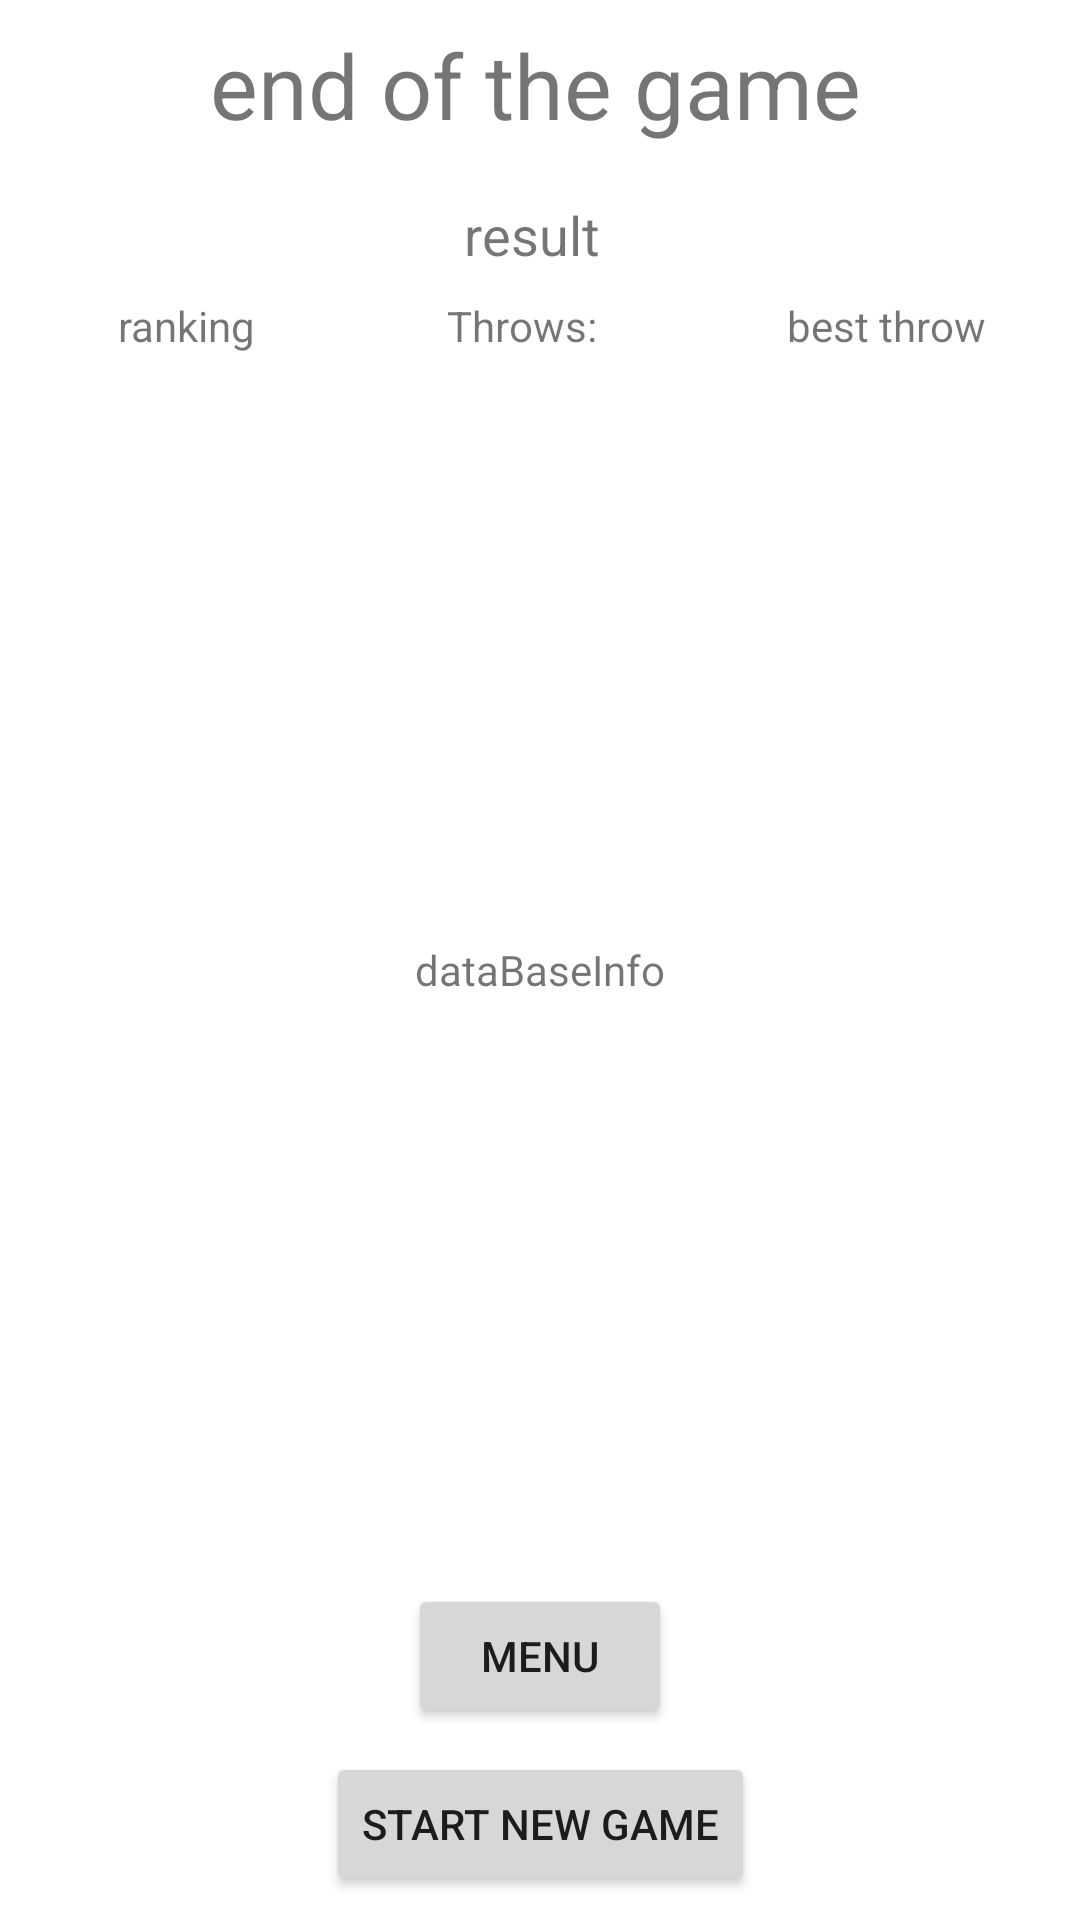

The Android layout XML behind this screen, and the referenced resources:
<!-- AndroidManifest.xml: application theme Theme.DartsApp -->
<!-- res/layout/activity_results.xml -->
<?xml version="1.0" encoding="utf-8"?>
<androidx.constraintlayout.widget.ConstraintLayout xmlns:android="http://schemas.android.com/apk/res/android"
    xmlns:app="http://schemas.android.com/apk/res-auto"
    xmlns:tools="http://schemas.android.com/tools"
    android:layout_width="match_parent"
    android:layout_height="match_parent"
    tools:context=".Results">

    <TextView
        android:id="@+id/endOfTheGame"
        android:layout_width="220dp"
        android:layout_height="42dp"
        android:layout_marginTop="8dp"
        android:text="@string/end_of_the_game"
        android:textSize="30sp"
        app:layout_constraintEnd_toEndOf="parent"
        app:layout_constraintHorizontal_bias="0.5"
        app:layout_constraintStart_toStartOf="parent"
        app:layout_constraintTop_toTopOf="parent" />

    <TextView
        android:id="@+id/results"
        android:layout_width="49dp"
        android:layout_height="25dp"
        android:layout_marginTop="16dp"
        android:text="@string/results"
        android:textSize="18sp"
        app:layout_constraintEnd_toEndOf="parent"
        app:layout_constraintHorizontal_bias="0.497"
        app:layout_constraintStart_toStartOf="parent"
        app:layout_constraintTop_toBottomOf="@+id/endOfTheGame" />

    <TextView
        android:id="@+id/fourthPlayerName"
        android:layout_width="wrap_content"
        android:layout_height="wrap_content"
        android:layout_marginTop="8dp"
        android:text="@string/fourthplayername"
        android:visibility="gone"
        app:layout_constraintStart_toStartOf="@+id/thirdPlayerName"
        app:layout_constraintTop_toBottomOf="@+id/thirdPlayerName" />

    <TextView
        android:id="@+id/thirdPlayerName"
        android:layout_width="wrap_content"
        android:layout_height="wrap_content"
        android:layout_marginTop="8dp"
        android:text="@string/thirdplayername"
        android:visibility="gone"
        app:layout_constraintStart_toStartOf="@+id/firstPlayerName"
        app:layout_constraintTop_toBottomOf="@+id/secondPlayerName" />

    <TextView
        android:id="@+id/secondPlayerName"
        android:layout_width="wrap_content"
        android:layout_height="wrap_content"
        android:layout_marginTop="8dp"
        android:text="@string/secondplayername"
        android:visibility="gone"
        app:layout_constraintStart_toStartOf="@+id/firstPlayerName"
        app:layout_constraintTop_toBottomOf="@+id/firstPlayerName" />

    <TextView
        android:id="@+id/firstPlayerName"
        android:layout_width="wrap_content"
        android:layout_height="wrap_content"
        android:text="@string/firstplayername"
        android:visibility="gone"
        app:layout_constraintStart_toStartOf="@+id/ranking"
        app:layout_constraintTop_toTopOf="@+id/numberOfThrowsPlayer1" />

    <TextView
        android:id="@+id/ranking"
        android:layout_width="wrap_content"
        android:layout_height="wrap_content"
        android:layout_marginStart="8dp"
        android:layout_marginTop="8dp"
        android:text="@string/ranking"
        app:layout_constraintEnd_toStartOf="@+id/numberOfThrows"
        app:layout_constraintHorizontal_bias="0.5"
        app:layout_constraintStart_toStartOf="parent"
        app:layout_constraintTop_toBottomOf="@+id/results" />

    <TextView
        android:id="@+id/numberOfThrows"
        android:layout_width="wrap_content"
        android:layout_height="wrap_content"
        android:layout_marginStart="32dp"
        android:text="@string/numberThrows"
        app:layout_constraintEnd_toStartOf="@+id/highestScoreInOneThrow"
        app:layout_constraintHorizontal_bias="0.5"
        app:layout_constraintStart_toEndOf="@+id/ranking"
        app:layout_constraintTop_toTopOf="@+id/ranking" />

    <TextView
        android:id="@+id/highestScoreInOneThrow"
        android:layout_width="wrap_content"
        android:layout_height="wrap_content"
        android:layout_marginStart="32dp"
        android:text="@string/best_throw"
        app:layout_constraintEnd_toEndOf="parent"
        app:layout_constraintHorizontal_bias="0.5"
        app:layout_constraintStart_toEndOf="@+id/numberOfThrows"
        app:layout_constraintTop_toTopOf="@+id/ranking" />

    <TextView
        android:id="@+id/numberOfThrowsPlayer1"
        android:layout_width="wrap_content"
        android:layout_height="wrap_content"
        android:layout_marginTop="8dp"
        android:text="@string/throws_player_1"
        android:visibility="gone"
        app:layout_constraintStart_toStartOf="@+id/numberOfThrows"
        app:layout_constraintTop_toBottomOf="@+id/numberOfThrows" />

    <TextView
        android:id="@+id/numberOfThrowsPlayer2"
        android:layout_width="wrap_content"
        android:layout_height="wrap_content"
        android:layout_marginTop="8dp"
        android:text="@string/throws_player_2"
        android:visibility="gone"
        app:layout_constraintStart_toStartOf="@+id/numberOfThrows"
        app:layout_constraintTop_toBottomOf="@+id/numberOfThrowsPlayer1" />

    <TextView
        android:id="@+id/numberOfThrowsPlayer3"
        android:layout_width="wrap_content"
        android:layout_height="wrap_content"
        android:layout_marginTop="8dp"
        android:text="@string/throws_player_3"
        android:visibility="gone"
        app:layout_constraintStart_toStartOf="@+id/numberOfThrows"
        app:layout_constraintTop_toBottomOf="@+id/numberOfThrowsPlayer2" />

    <TextView
        android:id="@+id/numberOfThrowsPlayer4"
        android:layout_width="wrap_content"
        android:layout_height="wrap_content"
        android:layout_marginTop="8dp"
        android:text="@string/throws_player_4"
        android:visibility="gone"
        app:layout_constraintStart_toStartOf="@+id/numberOfThrows"
        app:layout_constraintTop_toBottomOf="@+id/numberOfThrowsPlayer3" />

    <TextView
        android:id="@+id/highestScorePlayer1"
        android:layout_width="wrap_content"
        android:layout_height="wrap_content"
        android:layout_marginTop="8dp"
        android:text="@string/highest_score_1_throw_player1"
        android:visibility="gone"
        app:layout_constraintStart_toStartOf="@+id/highestScoreInOneThrow"
        app:layout_constraintTop_toBottomOf="@+id/highestScoreInOneThrow" />

    <TextView
        android:id="@+id/highestScorePlayer2"
        android:layout_width="wrap_content"
        android:layout_height="wrap_content"
        android:layout_marginTop="8dp"
        android:text="@string/highest_score_1_throw_player2"
        android:visibility="gone"
        app:layout_constraintStart_toStartOf="@+id/highestScoreInOneThrow"
        app:layout_constraintTop_toBottomOf="@+id/highestScorePlayer1" />

    <TextView
        android:id="@+id/highestScorePlayer3"
        android:layout_width="wrap_content"
        android:layout_height="wrap_content"
        android:layout_marginTop="8dp"
        android:text="@string/highest_score_1_throw_player3"
        android:visibility="gone"
        app:layout_constraintStart_toStartOf="@+id/highestScoreInOneThrow"
        app:layout_constraintTop_toBottomOf="@+id/highestScorePlayer2" />

    <TextView
        android:id="@+id/highestScorePlayer4"
        android:layout_width="wrap_content"
        android:layout_height="wrap_content"
        android:layout_marginTop="8dp"
        android:text="@string/highest_score_1_throw_player4"
        android:visibility="gone"
        app:layout_constraintStart_toStartOf="@+id/highestScoreInOneThrow"
        app:layout_constraintTop_toBottomOf="@+id/highestScorePlayer3" />

    <Button
        android:id="@+id/btnNewGame"
        android:layout_width="wrap_content"
        android:layout_height="wrap_content"
        android:layout_marginBottom="8dp"
        android:onClick="clickedOnBtnStartNewGame"
        android:text="@string/start_new_game"
        app:layout_constraintBottom_toBottomOf="parent"
        app:layout_constraintEnd_toEndOf="parent"
        app:layout_constraintHorizontal_bias="0.5"
        app:layout_constraintStart_toStartOf="parent" />

    <Button
        android:id="@+id/btnGoToMenu"
        android:layout_width="wrap_content"
        android:layout_height="wrap_content"
        android:layout_marginBottom="8dp"
        android:onClick="clickedOnBtnMenu"
        android:text="@string/menu"
        app:layout_constraintBottom_toTopOf="@+id/btnNewGame"
        app:layout_constraintEnd_toEndOf="parent"
        app:layout_constraintHorizontal_bias="0.5"
        app:layout_constraintStart_toStartOf="parent" />

    <TextView
        android:id="@+id/txtResponse"
        android:layout_width="wrap_content"
        android:layout_height="wrap_content"
        android:text="@string/databaseinfo"
        android:visibility="visible"
        app:layout_constraintBottom_toTopOf="@+id/btnGoToMenu"
        app:layout_constraintEnd_toEndOf="parent"
        app:layout_constraintHorizontal_bias="0.5"
        app:layout_constraintStart_toStartOf="parent"
        app:layout_constraintTop_toBottomOf="@+id/numberOfThrows" />

</androidx.constraintlayout.widget.ConstraintLayout>
<!-- resources referenced by this layout -->
<resources>
  <string name="best_throw">best throw</string>
  <string name="databaseinfo">dataBaseInfo</string>
  <string name="end_of_the_game">end of the game</string>
  <string name="firstplayername">firstplayername</string>
  <string name="fourthplayername">fourthPlayerName</string>
  <string name="highest_score_1_throw_player1">highest score 1 throw player1</string>
  <string name="highest_score_1_throw_player2">highest score 1 throw player2</string>
  <string name="highest_score_1_throw_player3">highest score 1 throw player3</string>
  <string name="highest_score_1_throw_player4">highest score 1 throw player4</string>
  <string name="menu">menu</string>
  <string name="numberThrows">Throws:</string>
  <string name="ranking">ranking</string>
  <string name="results">results</string>
  <string name="secondplayername">secondPlayerName</string>
  <string name="start_new_game">Start new game</string>
  <string name="thirdplayername">thirdPlayerName</string>
  <string name="throws_player_1">throws player 1</string>
  <string name="throws_player_2">throws player 2</string>
  <string name="throws_player_3">throws player 3</string>
  <string name="throws_player_4">throws player 4</string>
  <style name="Theme.DartsApp" parent="Theme.MaterialComponents.DayNight.DarkActionBar">
          
          <item name="colorPrimary">@color/purple_500</item>
          <item name="colorPrimaryVariant">@color/purple_700</item>
          <item name="colorOnPrimary">@color/white</item>
          
          <item name="colorSecondary">@color/teal_200</item>
          <item name="colorSecondaryVariant">@color/teal_700</item>
          <item name="colorOnSecondary">@color/black</item>
          
          <item name="android:statusBarColor" tools:targetApi="l">?attr/colorPrimaryVariant</item>
          
      </style>
  <!-- not gathered from this repository: default colours our renderer supplied (Android Studio template values) -->
  <color name="purple_500">#FF6200EE</color>
  <color name="purple_700">#FF3700B3</color>
  <color name="teal_200">#FF03DAC5</color>
  <color name="teal_700">#FF018786</color>
  <color name="black">#FF000000</color>
  <color name="white">#FFFFFFFF</color>
</resources>
